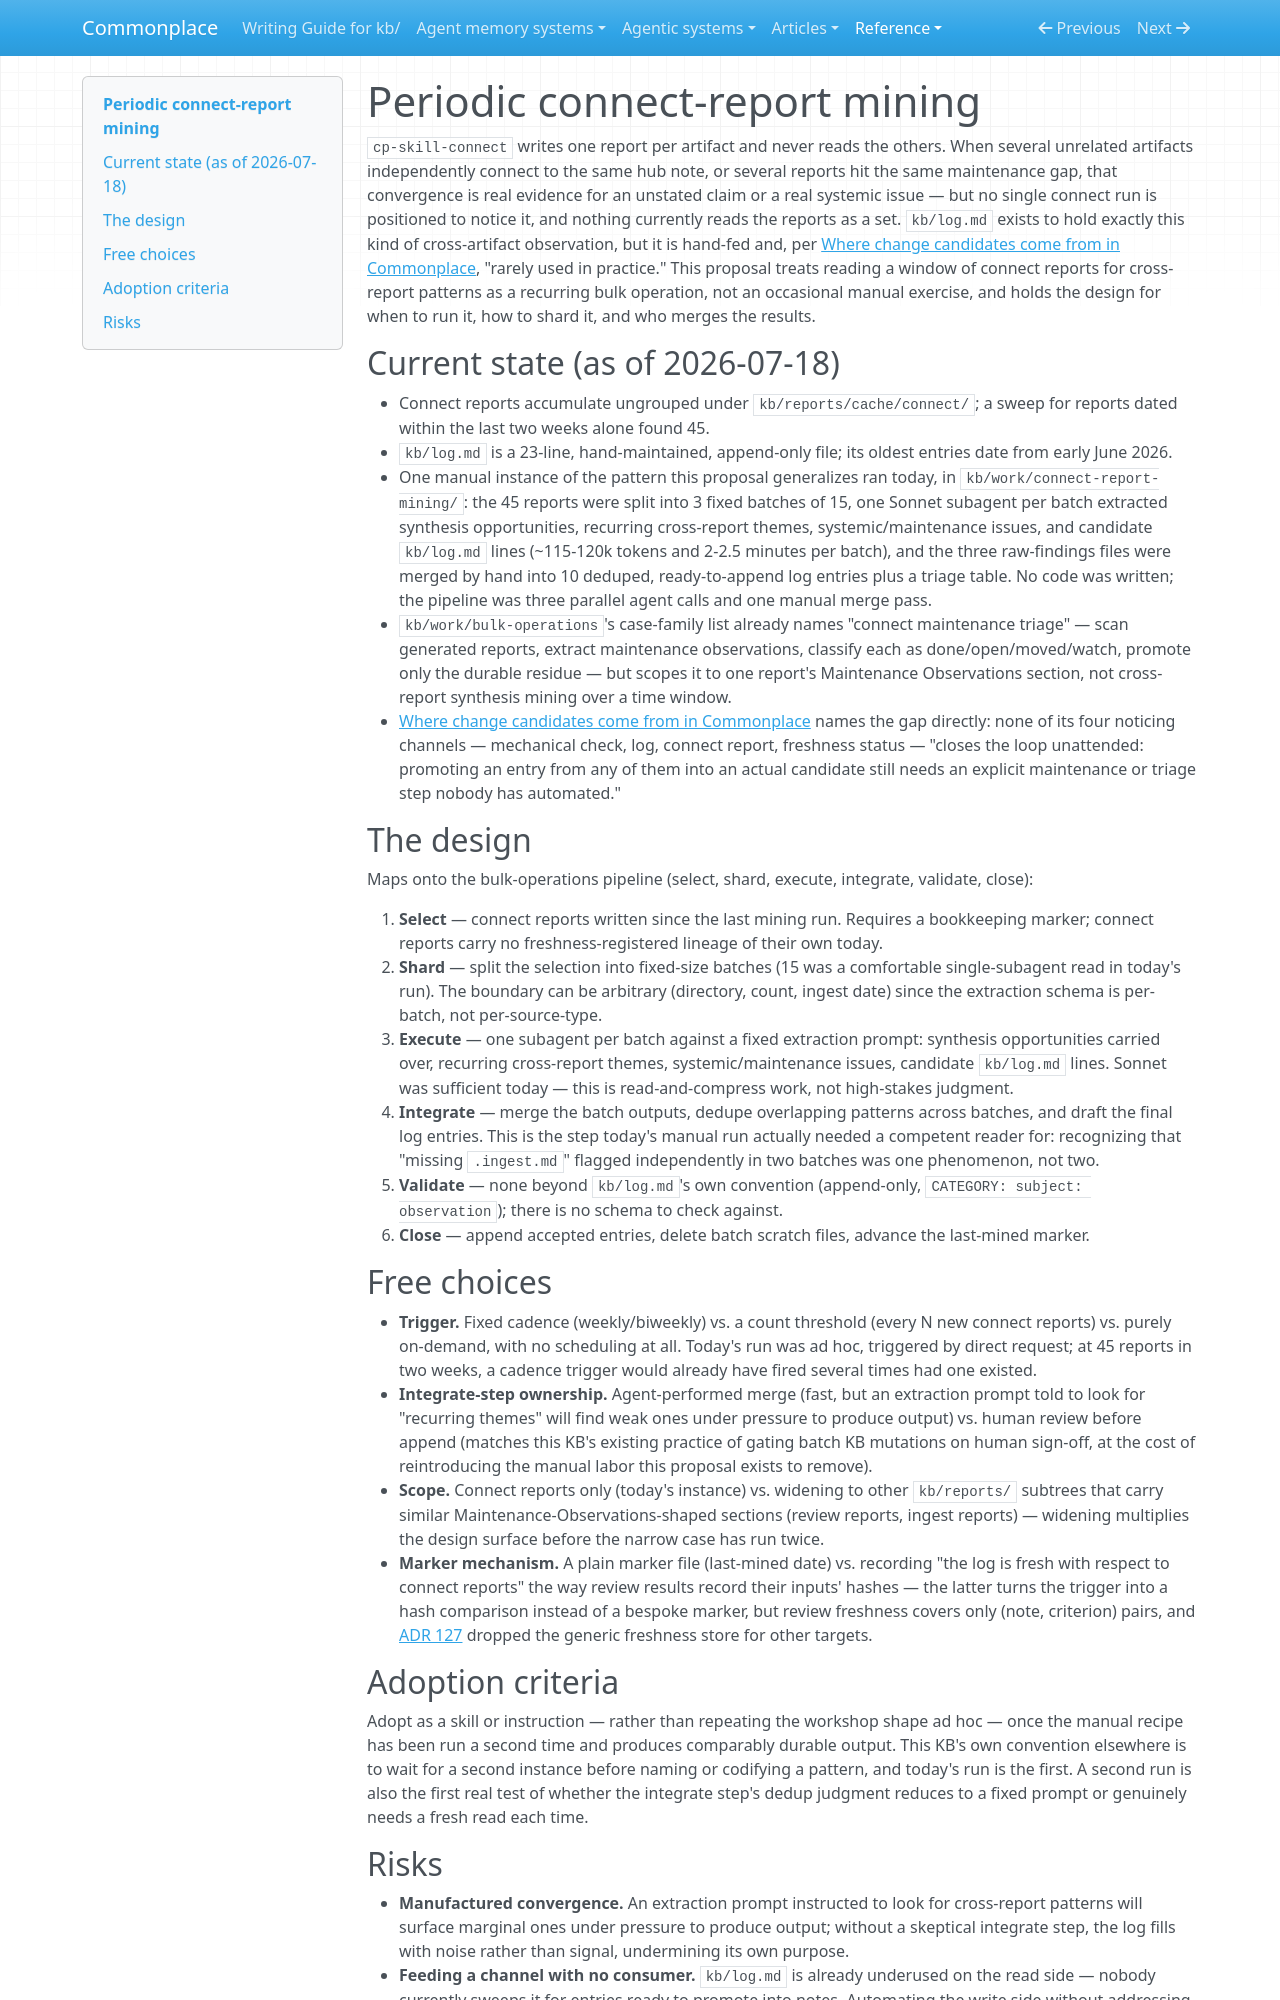

repository: zby/commonplace · page: reference/proposals/periodic-connect-report-mining/index.html · generator: mkdocs

---
description: "Proposal: mine connect reports on a recurring cadence as a bulk-operation pipeline, automating the noticing-to-candidate triage step connect and kb/log.md leave unattended"
type: reference/types/design-proposal.md
tags: [kb-maintenance, curation]
---

# Periodic connect-report mining

`cp-skill-connect` writes one report per artifact and never reads the others. When several unrelated artifacts independently connect to the same hub note, or several reports hit the same maintenance gap, that convergence is real evidence for an unstated claim or a real systemic issue — but no single connect run is positioned to notice it, and nothing currently reads the reports as a set. `kb/log.md` exists to hold exactly this kind of cross-artifact observation, but it is hand-fed and, per [Where change candidates come from in Commonplace](../case-studies/where-change-candidates-come-from-in-commonplace.md), "rarely used in practice." This proposal treats reading a window of connect reports for cross-report patterns as a recurring bulk operation, not an occasional manual exercise, and holds the design for when to run it, how to shard it, and who merges the results.

## Current state (as of 2026-07-18)

- Connect reports accumulate ungrouped under `kb/reports/cache/connect/`; a sweep for reports dated within the last two weeks alone found 45.
- `kb/log.md` is a 23-line, hand-maintained, append-only file; its oldest entries date from early June 2026.
- One manual instance of the pattern this proposal generalizes ran today, in `kb/work/connect-report-mining/`: the 45 reports were split into 3 fixed batches of 15, one Sonnet subagent per batch extracted synthesis opportunities, recurring cross-report themes, systemic/maintenance issues, and candidate `kb/log.md` lines (~115-120k tokens and 2-2.5 minutes per batch), and the three raw-findings files were merged by hand into 10 deduped, ready-to-append log entries plus a triage table. No code was written; the pipeline was three parallel agent calls and one manual merge pass.
- `kb/work/bulk-operations`'s case-family list already names "connect maintenance triage" — scan generated reports, extract maintenance observations, classify each as done/open/moved/watch, promote only the durable residue — but scopes it to one report's Maintenance Observations section, not cross-report synthesis mining over a time window.
- [Where change candidates come from in Commonplace](../case-studies/where-change-candidates-come-from-in-commonplace.md) names the gap directly: none of its four noticing channels — mechanical check, log, connect report, freshness status — "closes the loop unattended: promoting an entry from any of them into an actual candidate still needs an explicit maintenance or triage step nobody has automated."

## The design

Maps onto the bulk-operations pipeline (select, shard, execute, integrate, validate, close):

1. **Select** — connect reports written since the last mining run. Requires a bookkeeping marker; connect reports carry no freshness-registered lineage of their own today.
2. **Shard** — split the selection into fixed-size batches (15 was a comfortable single-subagent read in today's run). The boundary can be arbitrary (directory, count, ingest date) since the extraction schema is per-batch, not per-source-type.
3. **Execute** — one subagent per batch against a fixed extraction prompt: synthesis opportunities carried over, recurring cross-report themes, systemic/maintenance issues, candidate `kb/log.md` lines. Sonnet was sufficient today — this is read-and-compress work, not high-stakes judgment.
4. **Integrate** — merge the batch outputs, dedupe overlapping patterns across batches, and draft the final log entries. This is the step today's manual run actually needed a competent reader for: recognizing that "missing `.ingest.md`" flagged independently in two batches was one phenomenon, not two.
5. **Validate** — none beyond `kb/log.md`'s own convention (append-only, `CATEGORY: subject: observation`); there is no schema to check against.
6. **Close** — append accepted entries, delete batch scratch files, advance the last-mined marker.

## Free choices

- **Trigger.** Fixed cadence (weekly/biweekly) vs. a count threshold (every N new connect reports) vs. purely on-demand, with no scheduling at all. Today's run was ad hoc, triggered by direct request; at 45 reports in two weeks, a cadence trigger would already have fired several times had one existed.
- **Integrate-step ownership.** Agent-performed merge (fast, but an extraction prompt told to look for "recurring themes" will find weak ones under pressure to produce output) vs. human review before append (matches this KB's existing practice of gating batch KB mutations on human sign-off, at the cost of reintroducing the manual labor this proposal exists to remove).
- **Scope.** Connect reports only (today's instance) vs. widening to other `kb/reports/` subtrees that carry similar Maintenance-Observations-shaped sections (review reports, ingest reports) — widening multiplies the design surface before the narrow case has run twice.
- **Marker mechanism.** A plain marker file (last-mined date) vs. recording "the log is fresh with respect to connect reports" the way review results record their inputs' hashes — the latter turns the trigger into a hash comparison instead of a bespoke marker, but review freshness covers only (note, criterion) pairs, and [ADR 127](../adr/127-review-runs-as-workflows-over-result-files.md) dropped the generic freshness store for other targets.

## Adoption criteria

Adopt as a skill or instruction — rather than repeating the workshop shape ad hoc — once the manual recipe has been run a second time and produces comparably durable output. This KB's own convention elsewhere is to wait for a second instance before naming or codifying a pattern, and today's run is the first. A second run is also the first real test of whether the integrate step's dedup judgment reduces to a fixed prompt or genuinely needs a fresh read each time.
